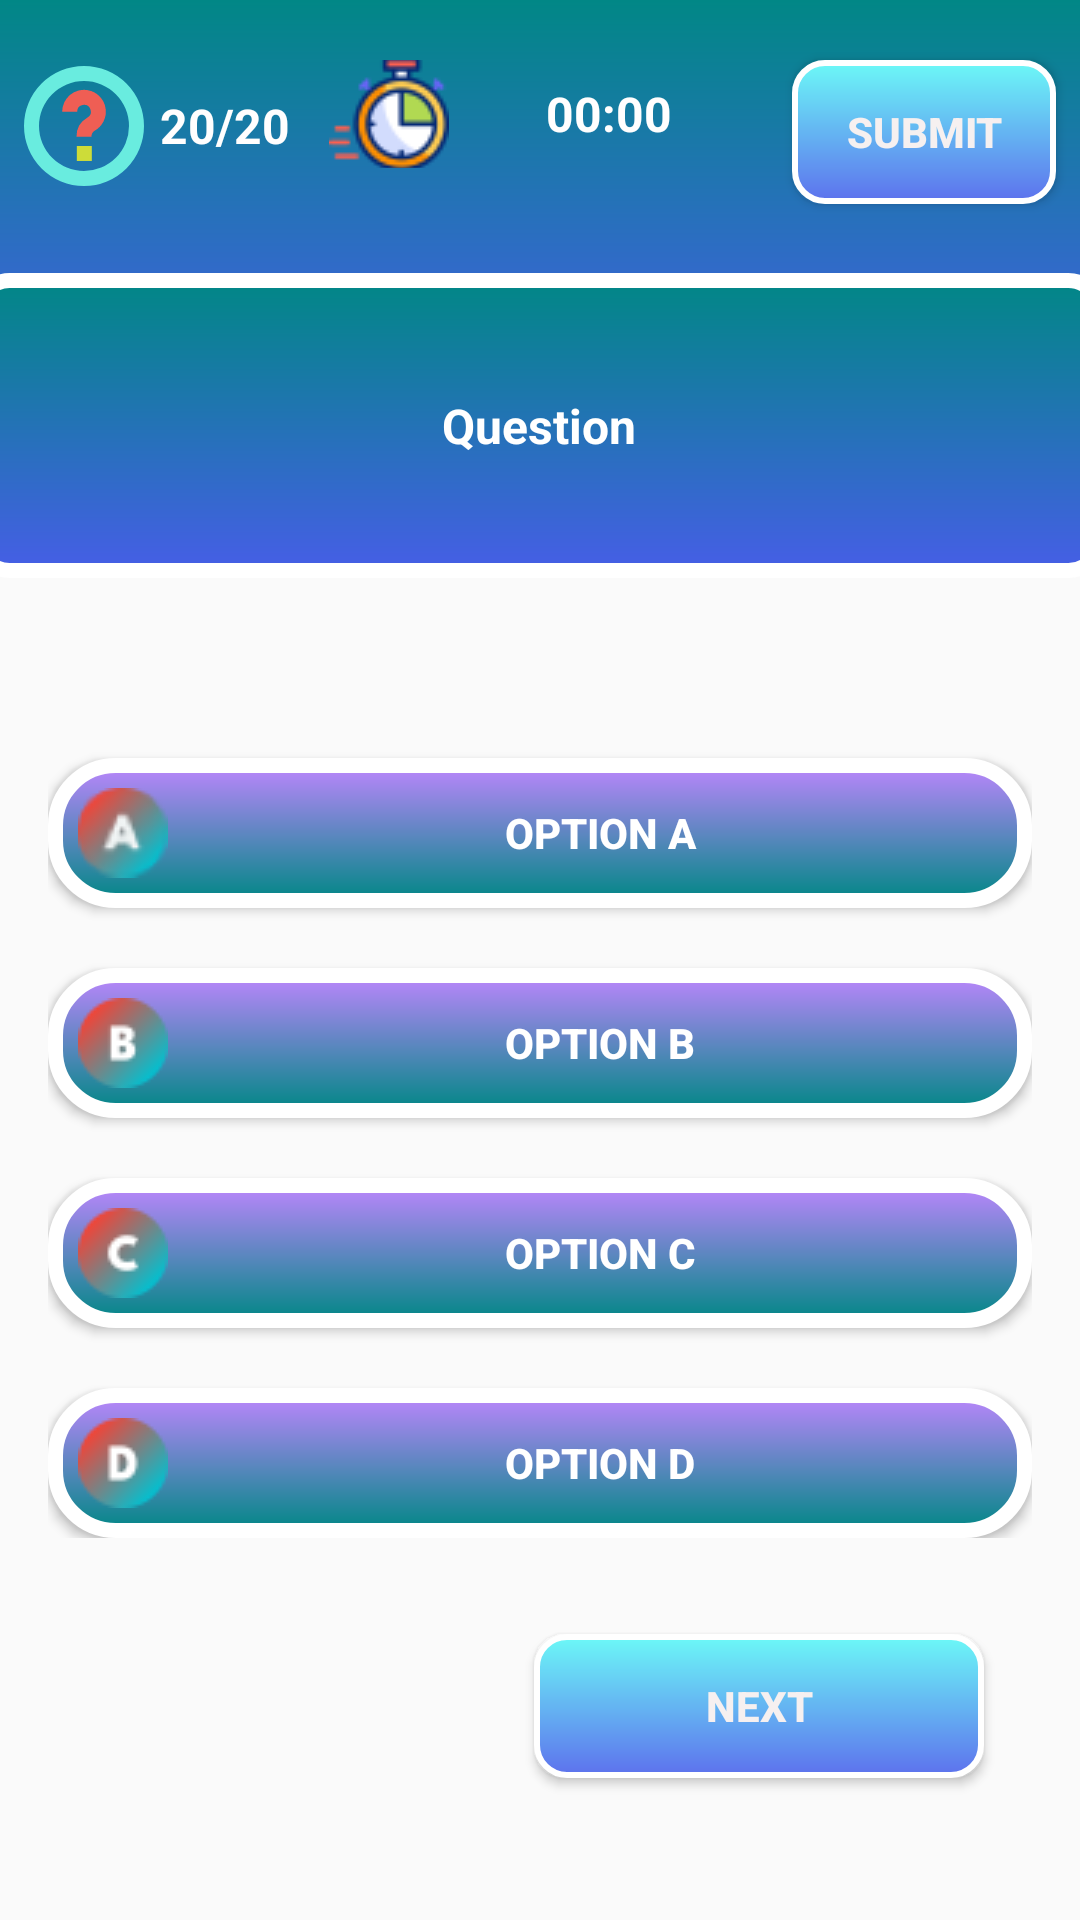

Here is an Android app screen rendered from its layout file. Give the layout XML and the strings, colors and styles it references.
<!-- AndroidManifest.xml: application theme Theme.QuizApp -->
<!-- res/layout/activity_user_questions.xml -->
<?xml version="1.0" encoding="utf-8"?>
<androidx.constraintlayout.widget.ConstraintLayout xmlns:android="http://schemas.android.com/apk/res/android"
    xmlns:app="http://schemas.android.com/apk/res-auto"
    xmlns:tools="http://schemas.android.com/tools"
    android:id="@+id/main"
    android:layout_width="match_parent"
    android:layout_height="match_parent"
    android:backgroundTint="#3DAADC"
    tools:context=".UserQuestionsActivity">

    <androidx.constraintlayout.widget.ConstraintLayout
        android:layout_width="match_parent"
        android:layout_height="match_parent">

        <View
            android:id="@+id/view"
            android:layout_width="0dp"
            android:layout_height="130dp"
            android:background="@drawable/toolbar_bg"
            app:layout_constraintEnd_toEndOf="parent"
            app:layout_constraintHorizontal_bias="0.473"
            app:layout_constraintStart_toStartOf="parent"
            app:layout_constraintTop_toTopOf="parent" />

        <TextView
            android:id="@+id/questionCount"
            android:layout_width="94dp"
            android:layout_height="44dp"
            android:layout_marginStart="8dp"
            android:layout_marginTop="20dp"
            android:drawableStart="@drawable/question_icon"
            android:gravity="center"
            android:text="20/20"
            android:textColor="#FFFEFE"
            android:textSize="16sp"
            android:textStyle="bold"
            app:layout_constraintStart_toStartOf="parent"
            app:layout_constraintTop_toTopOf="parent" />

        <Button
            android:id="@+id/Submit_btn"
            android:layout_width="wrap_content"
            android:layout_height="wrap_content"
            android:layout_marginTop="20dp"
            android:layout_marginEnd="8dp"
            android:background="@drawable/btn_bg"
            android:text="Submit"
            android:textColor="#F6F0F0"
            android:textStyle="bold"
            app:layout_constraintEnd_toEndOf="parent"
            app:layout_constraintTop_toTopOf="parent" />

        <androidx.constraintlayout.widget.ConstraintLayout
            android:id="@+id/constraintLayout"
            android:layout_width="378dp"
            android:layout_height="wrap_content"
            android:layout_marginStart="16dp"
            android:layout_marginTop="35dp"
            android:layout_marginEnd="16dp"
            android:background="@drawable/questions_bg"
            app:layout_constraintEnd_toEndOf="parent"
            app:layout_constraintHorizontal_bias="0.515"
            app:layout_constraintStart_toStartOf="parent"
            app:layout_constraintTop_toBottomOf="@+id/timer">

            <TextView
                android:id="@+id/question_to_user"
                android:layout_width="0dp"
                android:layout_height="wrap_content"
                android:layout_marginStart="16dp"
                android:layout_marginTop="40dp"
                android:layout_marginEnd="16dp"
                android:layout_marginBottom="40dp"
                android:gravity="center"
                android:text="Question"
                android:textColor="@color/white"
                android:textSize="16sp"
                android:textStyle="bold"
                app:layout_constraintBottom_toBottomOf="parent"
                app:layout_constraintEnd_toEndOf="parent"
                app:layout_constraintStart_toStartOf="parent"
                app:layout_constraintTop_toTopOf="parent" />
        </androidx.constraintlayout.widget.ConstraintLayout>

        <LinearLayout
            android:id="@+id/options_to_user"
            android:layout_width="0dp"
            android:layout_height="wrap_content"
            android:layout_marginStart="16dp"
            android:layout_marginTop="40dp"
            android:layout_marginEnd="16dp"
            android:orientation="vertical"
            app:layout_constraintEnd_toEndOf="parent"
            app:layout_constraintStart_toStartOf="parent"
            app:layout_constraintTop_toBottomOf="@+id/constraintLayout">

            <Button
                android:id="@+id/option_A"
                android:layout_width="match_parent"
                android:layout_height="50dp"
                android:layout_marginTop="20dp"
                android:background="@drawable/btn_option_background"
                android:drawableLeft="@drawable/lettera"
                android:paddingLeft="10dp"
                android:text="Option A"
                android:textColor="#FFFFFF"
                android:textStyle="bold" />

            <Button
                android:id="@+id/option_B"
                android:layout_width="match_parent"
                android:layout_height="50dp"
                android:layout_marginTop="20dp"
                android:background="@drawable/btn_option_background"
                android:drawableLeft="@drawable/letterb"
                android:paddingLeft="10dp"
                android:text="Option B"
                android:textColor="#FFFFFF"
                android:textStyle="bold" />

            <Button
                android:id="@+id/option_C"
                android:layout_width="match_parent"
                android:layout_height="50dp"
                android:layout_marginTop="20dp"
                android:background="@drawable/btn_option_background"
                android:drawableLeft="@drawable/letterc"
                android:paddingLeft="10dp"
                android:text="Option C"
                android:textColor="#FFFFFF"
                android:textStyle="bold" />

            <Button
                android:id="@+id/option_D"
                android:layout_width="match_parent"
                android:layout_height="50dp"
                android:layout_marginTop="20dp"
                android:background="@drawable/btn_option_background"
                android:drawableLeft="@drawable/letterd"
                android:paddingLeft="10dp"
                android:text="Option D"
                android:textColor="#FFFFFF"
                android:textStyle="bold" />
        </LinearLayout>

        <Button
            android:id="@+id/Next_btn"
            android:layout_width="150dp"
            android:layout_height="wrap_content"
            android:layout_marginTop="32dp"
            android:layout_marginEnd="16dp"
            android:background="@drawable/btn_bg"
            android:text="Next"
            android:textColor="#F6F0F0"
            android:textStyle="bold"
            app:layout_constraintEnd_toEndOf="@+id/options_to_user"
            app:layout_constraintTop_toBottomOf="@+id/options_to_user" />

        <TextView
            android:id="@+id/timer"
            android:layout_width="147dp"
            android:layout_height="36dp"
            android:layout_marginTop="20dp"
            android:drawableStart="@drawable/timer"
            android:gravity="center"
            android:text="00:00"
            android:textColor="#FFFEFE"
            android:textSize="16sp"
            android:textStyle="bold"
            app:layout_constraintEnd_toStartOf="@+id/Submit_btn"
            app:layout_constraintStart_toEndOf="@+id/questionCount"
            app:layout_constraintTop_toTopOf="parent" />


    </androidx.constraintlayout.widget.ConstraintLayout>
</androidx.constraintlayout.widget.ConstraintLayout>
<!-- resources referenced by this layout -->
<resources>
  <color name="white">#FFFFFFFF</color>
  <!-- drawable btn_bg (drawable) -->
  <?xml version="1.0" encoding="utf-8"?>
  <shape xmlns:android="http://schemas.android.com/apk/res/android">
  
      <gradient android:startColor="#6CF8F7"
                android:endColor="#5D72ED"
          android:angle="270"/>
      <corners
          android:radius="10dp"/>
      <stroke
          android:color="@color/white"
          android:width="2dp"
          />
  
  
  
  
  
  </shape>
  <!-- drawable btn_option_background (drawable) -->
  <?xml version="1.0" encoding="utf-8"?>
  <shape xmlns:android="http://schemas.android.com/apk/res/android">
  
      <gradient
          android:startColor="@color/purple_200"
          android:endColor="@color/teal_700"
          android:angle="270"/>
      <corners android:radius="20dp"
           />
      <stroke
          android:color="@color/white"
          android:width="5dp"/>
  
  </shape>
  <!-- drawable lettera: png bitmap (drawable, 1828 bytes) -->
  <!-- drawable letterb: png bitmap (drawable, 1151 bytes) -->
  <!-- drawable letterc: png bitmap (drawable, 1142 bytes) -->
  <!-- drawable letterd: png bitmap (drawable, 1128 bytes) -->
  <!-- drawable question_icon (drawable) -->
  <vector xmlns:android="http://schemas.android.com/apk/res/android"
      android:width="40dp"
      android:height="40dp"
      android:viewportWidth="24"
      android:viewportHeight="24">
  
      <path
          android:fillColor="#69ECDF"
          android:pathData="M12,24A12,12,0,1,1,24,12,12.013,12.013,0,0,1,12,24ZM12,3a9,9,0,1,0,9,9A9.01,9.01,0,0,0,12,3Z" />
  
      <path
          android:fillColor="#EF5E54"
          android:pathData="M10.5,14.154a4.319,4.319,0,0,1,2.155-3.821,1.364,1.364,0,1,0-2.018-1.2h-3a4.364,4.364,0,0,1,5.141-4.295A4.364,4.364,0,0,1,14.1,12.96a1.347,1.347,0,0,0-.6,1.194Z" />
  
      <path
          android:fillColor="#CDDC39"
          android:pathData="M10.565,15.994h3v3h-3z" />
  </vector>
  <!-- drawable questions_bg (drawable) -->
  <?xml version="1.0" encoding="utf-8"?>
  <shape xmlns:android="http://schemas.android.com/apk/res/android">
  
      <gradient android:startColor="@color/teal_700"
                android:endColor="#465EE6"
          android:angle="270"/>
      <corners
          android:radius="10dp"/>
      <stroke
          android:color="@color/white"
          android:width="5dp"
          />
  
  
  
  
  
  </shape>
  <!-- drawable timer: png bitmap (drawable, 2739 bytes) -->
  <!-- drawable toolbar_bg (drawable) -->
  <?xml version="1.0" encoding="utf-8"?>
  <shape xmlns:android="http://schemas.android.com/apk/res/android">
  
      <gradient android:startColor="@color/teal_700"
                android:endColor="#465EE6"
          android:angle="270"/>
      <corners
          android:bottomLeftRadius="25dp"
          android:bottomRightRadius="25dp"/>
  
  
  
  
  
  </shape>
  <style name="Theme.QuizApp" parent="Base.Theme.QuizApp" />
  <color name="purple_200">#FFBB86FC</color>
  <color name="teal_700">#FF018786</color>
  <style name="Base.Theme.QuizApp" parent="Theme.AppCompat.DayNight.NoActionBar">
          
  
          <item name="colorPrimary">#BB86FC</item>
          <item name="colorPrimaryDark">#BB86FC</item>
          <item name="colorAccent">#BB86FC</item>
      </style>
</resources>
